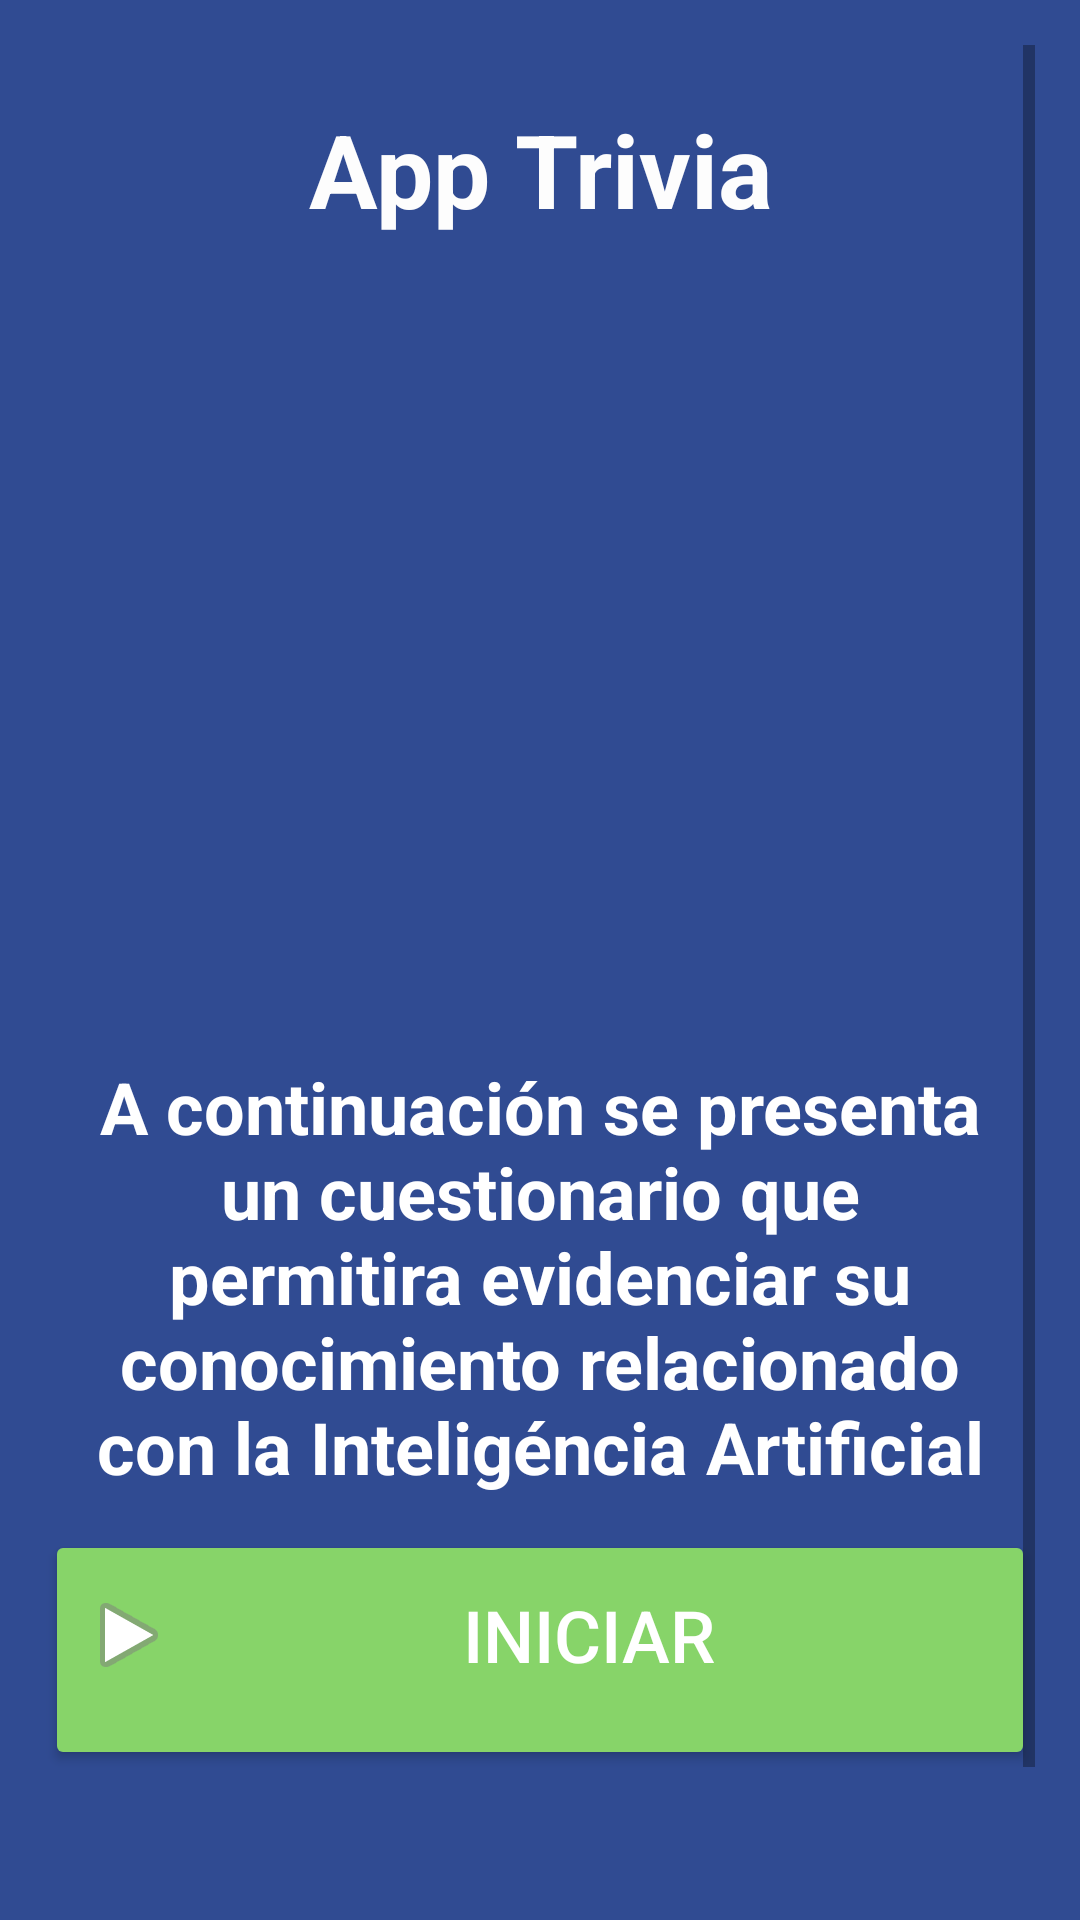

The Android layout XML behind this screen, and the referenced resources:
<!-- AndroidManifest.xml: application theme Theme.AppTrivia9a -->
<!-- res/layout/activity_main.xml -->
<?xml version="1.0" encoding="utf-8"?>
<androidx.constraintlayout.widget.ConstraintLayout xmlns:android="http://schemas.android.com/apk/res/android"
    xmlns:app="http://schemas.android.com/apk/res-auto"
    xmlns:tools="http://schemas.android.com/tools"
    android:layout_width="match_parent"
    android:layout_height="match_parent"
    tools:context=".MainActivity">

    <ScrollView
        android:layout_width="match_parent"
        android:layout_height="match_parent"
        android:background="#304b92"
        android:fillViewport="true"
        android:padding="15sp"
        app:layout_constraintBottom_toBottomOf="parent"
        app:layout_constraintEnd_toEndOf="parent"
        app:layout_constraintStart_toStartOf="parent"
        app:layout_constraintTop_toTopOf="parent">

        <LinearLayout
            android:layout_width="match_parent"
            android:layout_height="match_parent"
            android:orientation="vertical"
            tools:layout_editor_absoluleX="145dp">

            <TextView
                android:layout_width="match_parent"
                android:layout_height="83dp"
                android:gravity="center"
                android:padding="10dp"
                android:text="App Trivia"
                android:textColor="#FDFDFD"
                android:textSize="34sp"
                android:textStyle="bold" />

            <ImageView
                android:layout_width="match_parent"
                android:layout_height="243dp"
                app:srcCompat="@drawable/logo1" />

            <TextView
                android:layout_width="match_parent"
                android:layout_height="169dp"
                android:gravity="center"
                android:padding="10sp"
                android:text="A continuación se presenta un cuestionario que permitira evidenciar su conocimiento relacionado con la Inteligéncia Artificial"
                android:textAlignment="center"
                android:textColor="#FFFFFF"
                android:textSize="24sp"
                android:textStyle="bold" />

            <Button
                android:layout_width="match_parent"
                android:layout_height="80dp"
                android:backgroundTint="#87d469"
                android:drawableLeft="@android:drawable/ic_media_play"
                android:onClick="registrarJugador"
                android:paddingTop="0sp"
                android:text="Iniciar"
                android:textColor="#FFFFFF"
                android:textSize="24sp"
                app:cornerRadius="20dp" />

            <TextView
                android:layout_width="match_parent"
                android:layout_height="10dp" />

            <Button
                style="@style/Widget.MaterialComponents.Button.OutlinedButton"
                android:layout_width="match_parent"
                android:layout_height="80dp"
                android:backgroundTint="#eb5c5b"
                android:drawableLeft="@android:drawable/ic_menu_close_clear_cancel"
                android:onClick="salir"
                android:paddingTop="0sp"
                android:paddingBottom="0sp"
                android:text="Cerrar"
                android:textColor="#FFFFFF"
                android:textSize="24sp"
                app:cornerRadius="20dp" />


        </LinearLayout>
    </ScrollView>

</androidx.constraintlayout.widget.ConstraintLayout>
<!-- resources referenced by this layout -->
<resources>
  <style name="Theme.AppTrivia9a" parent="Theme.MaterialComponents.DayNight.DarkActionBar">
          
          <item name="colorPrimary">@color/purple_500</item>
          <item name="colorPrimaryVariant">@color/purple_700</item>
          <item name="colorOnPrimary">@color/white</item>
          
          <item name="colorSecondary">@color/teal_200</item>
          <item name="colorSecondaryVariant">@color/teal_700</item>
          <item name="colorOnSecondary">@color/black</item>
          
          <item name="android:statusBarColor" tools:targetApi="l">?attr/colorPrimaryVariant</item>
          
      </style>
  <!-- not gathered from this repository: default colours our renderer supplied (Android Studio template values) -->
  <color name="purple_500">#FF6200EE</color>
  <color name="purple_700">#FF3700B3</color>
  <color name="teal_200">#FF03DAC5</color>
  <color name="teal_700">#FF018786</color>
  <color name="black">#FF000000</color>
  <color name="white">#FFFFFFFF</color>
</resources>
